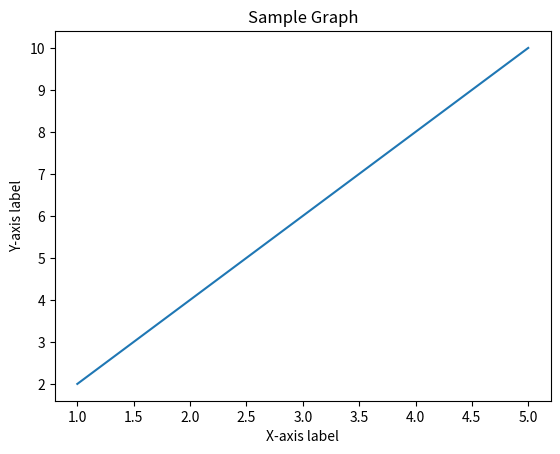

Reproduce this figure in Python.
import matplotlib.pyplot as plt

# Sample data
x = [1, 2, 3, 4, 5]
y = [2, 4, 6, 8, 10]

# Create plot
plt.plot(x, y)

# Add labels and title
plt.xlabel('X-axis label')
plt.ylabel('Y-axis label')
plt.title('Sample Graph')

# Display plot
plt.show()
